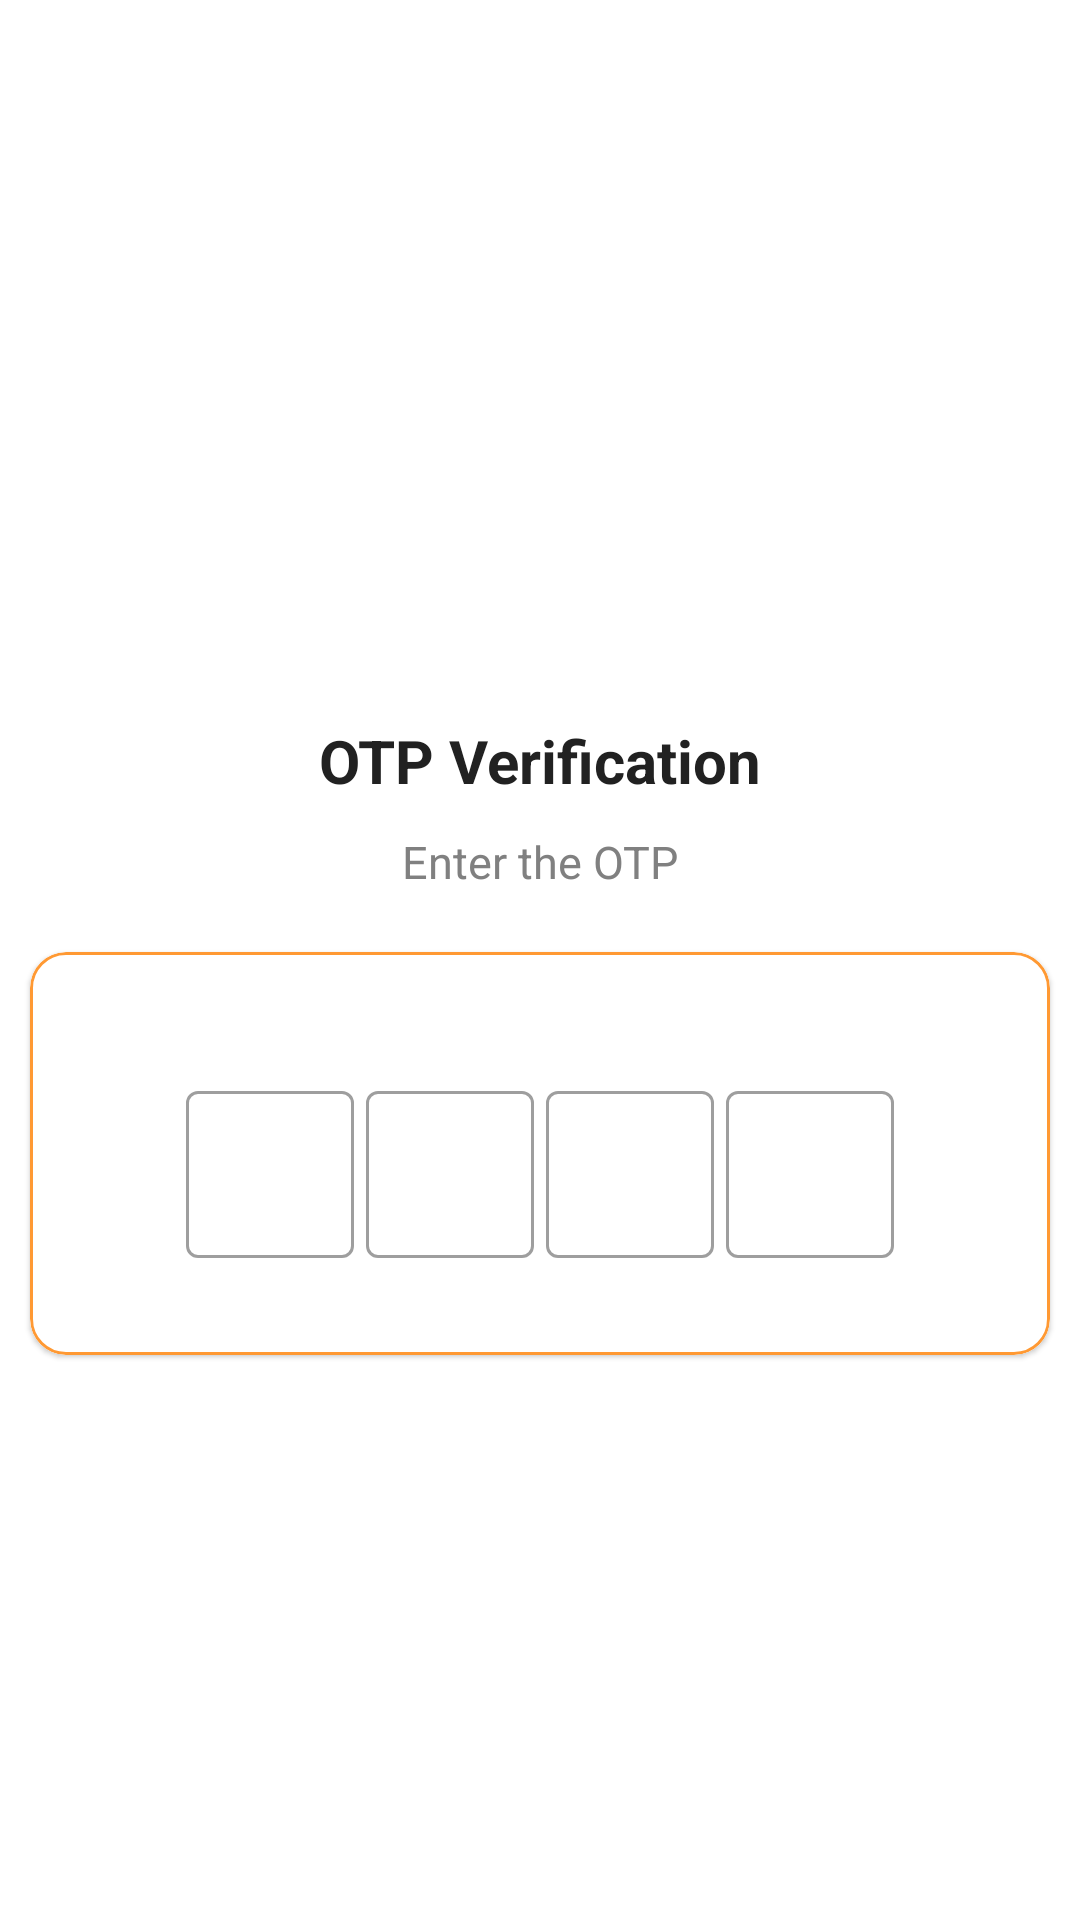

Here is an Android app screen rendered from its layout file. Give the layout XML and the strings, colors and styles it references.
<!-- AndroidManifest.xml: application theme Theme.TejpalNagar -->
<!-- res/layout/activity_otpactivity.xml -->
<?xml version="1.0" encoding="utf-8"?>
<androidx.constraintlayout.widget.ConstraintLayout
    xmlns:android="http://schemas.android.com/apk/res/android"
    xmlns:app="http://schemas.android.com/apk/res-auto"
    xmlns:tools="http://schemas.android.com/tools"
    android:layout_width="match_parent"
    android:layout_height="match_parent"
    tools:context=".LoginSection.OTPActivity">

    <LinearLayout
        android:layout_width="match_parent"
        android:layout_height="wrap_content"
        android:orientation="vertical"
        app:layout_constraintTop_toTopOf="parent"
        app:layout_constraintLeft_toLeftOf="parent"
        app:layout_constraintRight_toRightOf="parent"
        android:gravity="center_horizontal">

        <ImageView
            android:layout_width="130dp"
            android:layout_height="130dp"
            android:layout_marginTop="80dp"
            android:src="@drawable/chat"/>

        <TextView
            android:layout_width="wrap_content"
            android:layout_height="wrap_content"
            android:layout_marginTop="30dp"
            android:text="OTP Verification"
            android:textColor="@color/colorTextPrimary"
            android:textStyle="bold"
            android:textSize="20sp"/>

        <TextView
            android:layout_width="match_parent"
            android:layout_height="wrap_content"
            android:layout_marginStart="50dp"
            android:layout_marginEnd="50dp"
            android:text="Enter the OTP"
            android:layout_marginTop="10dp"
            android:gravity="center"
            android:textSize="15sp"
            android:textColor="@color/colorTextHint"/>


        <com.google.android.material.card.MaterialCardView
            android:id="@+id/card_view"
            android:layout_width="match_parent"
            android:layout_height="wrap_content"
            android:layout_marginLeft="10dp"
            android:layout_marginTop="20dp"
            app:strokeColor="#ff9933"
            app:strokeWidth="1dp"
            android:theme="@style/Theme.MaterialComponents.Light"
            android:layout_marginRight="10dp"
            app:layout_constraintTop_toBottomOf="@+id/ll1"
            android:layout_marginBottom="5dp"
            android:elevation="2dp"
            app:cardCornerRadius="12dp">

            <RelativeLayout
                android:layout_width="match_parent"
                android:layout_height="wrap_content">

                <LinearLayout
                    android:id="@+id/wrapper"
                    android:layout_width="match_parent"
                    android:layout_height="wrap_content"
                    android:background="@color/white"
                    android:orientation="vertical"
                    android:padding="10dp">

                    <TextView
                        android:id="@+id/txt_heading"
                        android:layout_width="wrap_content"
                        android:layout_height="wrap_content"
                        android:layout_gravity="center"
                        android:padding="5sp"
                        android:textColor="@color/black">

                    </TextView>

                    <TextView
                        android:id="@+id/tv_error_msg"
                        android:layout_width="wrap_content"
                        android:layout_height="wrap_content"
                        android:layout_gravity="center"
                        android:padding="4dp"
                        android:text="Invalid mobile/email OTP!!"
                        android:textColor="@color/black"
                        android:textSize="15sp"
                        android:visibility="gone" />

                    <LinearLayout
                        android:layout_width="match_parent"
                        android:layout_height="wrap_content"
                        android:gravity="center"
                        android:orientation="horizontal">

                        <com.google.android.material.textfield.TextInputLayout
                            android:id="@+id/text_email_1"
                            style="@style/Widget.MaterialComponents.TextInputLayout.OutlinedBox"
                            android:layout_width="wrap_content"
                            android:layout_height="wrap_content"
                            android:layout_margin="2dp"
                            android:paddingLeft="0dp"
                            android:paddingRight="0dp"
                            app:errorEnabled="true"
                            app:errorIconDrawable="@null">

                            <com.google.android.material.textfield.TextInputEditText
                                android:id="@+id/et_email_1"
                                android:layout_width="wrap_content"
                                android:layout_height="wrap_content"
                                android:gravity="center"
                                android:inputType="number"
                                android:maxLength="1"
                                android:maxLines="1"
                                android:minEms="2"
                                android:paddingLeft="0dp"
                                android:paddingRight="0dp" />

                        </com.google.android.material.textfield.TextInputLayout>

                        <com.google.android.material.textfield.TextInputLayout
                            android:id="@+id/text_email_2"
                            style="@style/Widget.MaterialComponents.TextInputLayout.OutlinedBox"
                            android:layout_width="wrap_content"
                            android:layout_height="wrap_content"
                            android:layout_margin="2dp"
                            android:paddingLeft="0dp"
                            android:paddingRight="0dp"
                            app:errorEnabled="true"
                            app:errorIconDrawable="@null">

                            <com.google.android.material.textfield.TextInputEditText
                                android:id="@+id/et_email_2"
                                android:layout_width="wrap_content"
                                android:layout_height="wrap_content"
                                android:gravity="center"
                                android:inputType="number"
                                android:maxLength="1"
                                android:maxLines="1"
                                android:minEms="2"
                                android:paddingLeft="0dp"
                                android:paddingRight="0dp" />

                        </com.google.android.material.textfield.TextInputLayout>

                        <com.google.android.material.textfield.TextInputLayout
                            android:id="@+id/text_email_3"
                            style="@style/Widget.MaterialComponents.TextInputLayout.OutlinedBox"
                            android:layout_width="wrap_content"
                            android:layout_height="wrap_content"
                            android:layout_margin="2dp"
                            android:paddingLeft="0dp"
                            android:paddingRight="0dp"
                            app:errorEnabled="true"
                            app:errorIconDrawable="@null">

                            <com.google.android.material.textfield.TextInputEditText
                                android:id="@+id/et_email_3"
                                android:layout_width="wrap_content"
                                android:layout_height="wrap_content"
                                android:gravity="center"
                                android:inputType="number"
                                android:maxLength="1"
                                android:maxLines="1"
                                android:minEms="2"
                                android:paddingLeft="0dp"
                                android:paddingRight="0dp" />

                        </com.google.android.material.textfield.TextInputLayout>

                        <com.google.android.material.textfield.TextInputLayout
                            android:id="@+id/text_email_4"
                            style="@style/Widget.MaterialComponents.TextInputLayout.OutlinedBox"
                            android:layout_width="wrap_content"
                            android:layout_height="wrap_content"
                            android:layout_margin="2dp"
                            android:paddingLeft="0dp"
                            android:paddingRight="0dp"
                            app:errorEnabled="true"
                            app:errorIconDrawable="@null">

                            <com.google.android.material.textfield.TextInputEditText
                                android:id="@+id/et_email_4"
                                android:layout_width="wrap_content"
                                android:layout_height="wrap_content"
                                android:gravity="center"
                                android:inputType="number"
                                android:maxLength="1"
                                android:maxLines="1"
                                android:minEms="2"
                                android:paddingLeft="0dp"
                                android:paddingRight="0dp" />

                        </com.google.android.material.textfield.TextInputLayout>


                    </LinearLayout>


                    <LinearLayout
                        android:layout_width="match_parent"
                        android:layout_height="wrap_content"
                        android:gravity="center"
                        android:orientation="horizontal">


                        <Button
                            android:id="@+id/btn_submit"
                            android:layout_width="wrap_content"
                            android:layout_height="40dp"
                            android:layout_gravity="center_horizontal"
                            android:background="#ff9933"
                            android:gravity="center"
                            android:onClick="verify_otp"
                            android:paddingLeft="40dp"
                            android:paddingRight="40dp"
                            android:text="Submit"
                            android:textColor="@color/white"
                            android:textStyle="bold"
                            android:visibility="gone">

                        </Button>

                        <Button
                            android:id="@+id/resend_otp"
                            android:layout_width="wrap_content"
                            android:layout_height="40dp"
                            android:layout_gravity="center_horizontal"
                            android:layout_marginLeft="5dp"
                            android:background="@drawable/rounded_edittext"
                            android:backgroundTint="#F4c444"
                            android:fontFamily="@font/adamina"
                            android:gravity="center"
                            android:paddingLeft="20dp"
                            android:paddingRight="20dp"
                            android:text="Resend OTP"
                            android:visibility="gone">

                        </Button>

                    </LinearLayout>


                </LinearLayout>


            </RelativeLayout>
        </com.google.android.material.card.MaterialCardView>

    </LinearLayout>


</androidx.constraintlayout.widget.ConstraintLayout>
<!-- resources referenced by this layout -->
<resources>
  <color name="black">#FF000000</color>
  <color name="colorTextHint">#808080</color>
  <color name="colorTextPrimary">#212121</color>
  <color name="white">#FFFFFFFF</color>
  <!-- drawable rounded_edittext (drawable) -->
  <?xml version="1.0" encoding="utf-8"?>
  <shape xmlns:android="http://schemas.android.com/apk/res/android"
      android:shape="rectangle">
      <solid android:color="@color/white"></solid>
      <stroke
          android:width="2dp"
          android:color="#EEECEC" />
      <corners android:radius="15dp"/>
  </shape>
  <style name="Theme.TejpalNagar" parent="Theme.MaterialComponents.Light.NoActionBar">
          
          <item name="colorPrimary">@color/purple_500</item>
          <item name="colorPrimaryVariant">@color/purple_700</item>
          <item name="colorOnPrimary">@color/white</item>
          
          <item name="colorSecondary">@color/teal_200</item>
          <item name="colorSecondaryVariant">@color/teal_700</item>
          <item name="colorOnSecondary">@color/black</item>
          
          <item name="android:statusBarColor" tools:targetApi="l">?attr/colorPrimaryVariant</item>
          
      </style>
  <color name="purple_500">#FF6200EE</color>
  <color name="purple_700">#FF3700B3</color>
  <color name="teal_200">#FF03DAC5</color>
  <color name="teal_700">#FF018786</color>
</resources>
